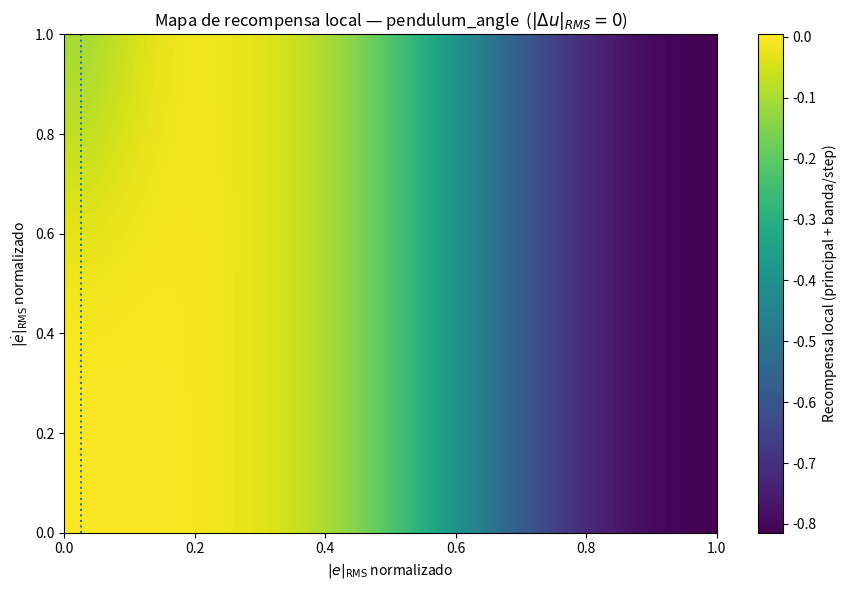
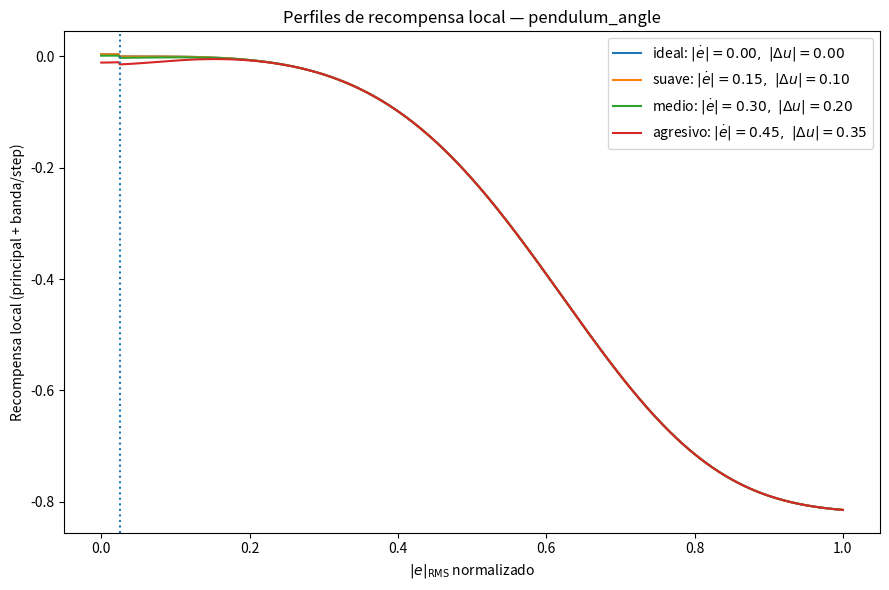
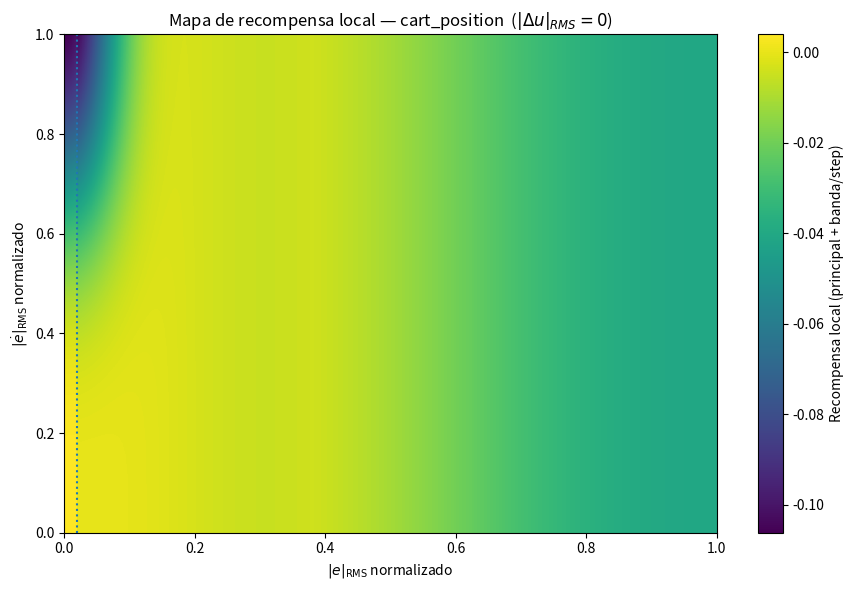
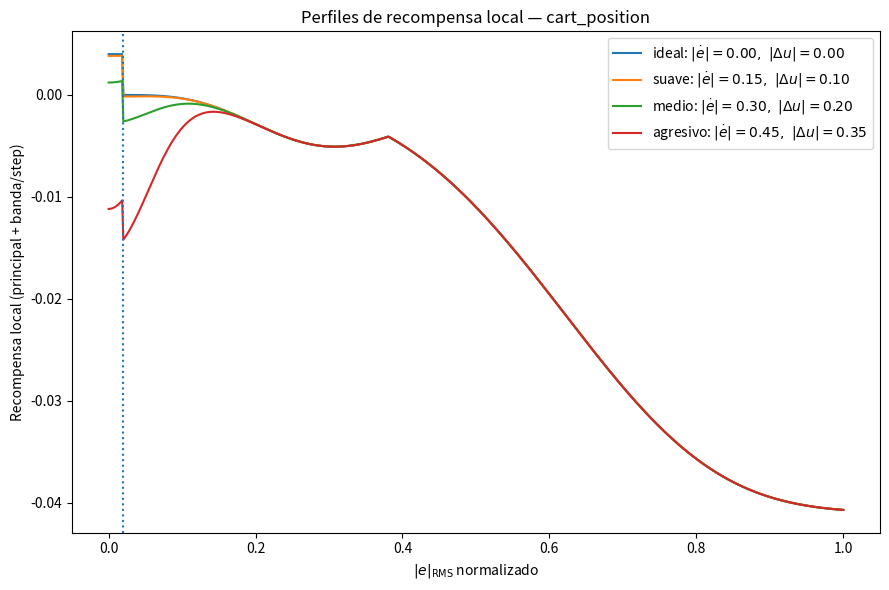

Reproduce these figures in Python, in order.
import math
import numpy as np
import matplotlib.pyplot as plt
from pathlib import Path

out_dir = Path("reward_validation_plots")
out_dir.mkdir(parents=True, exist_ok=True)

reward_design = {
    "weights": {"L_e": 0.82, "L_edot": 0.12, "L_delta_u": 0.06},
    "scaled": {"L_e": 5.0, "L_edot": 2.5, "L_delta_u": 4.0},
    "gates": {
        "pendulum_angle": {
            "L_e": {"type": "constant", "value": 1.0},
            "L_edot": {"type": "exp", "scaled": 0.12, "min_factor": 0.0, "max_factor": 1.0},
            "L_delta_u": {"type": "exp", "scaled": 0.10, "min_factor": 0.0, "max_factor": 1.0},
        },
        "cart_position": {
            "L_e": {"type": "exp", "scaled": 0.22, "min_factor": 0.05, "max_factor": 1.0},
            "L_edot": {"type": "exp", "scaled": 0.08, "min_factor": 0.0, "max_factor": 1.0},
            "L_delta_u": {"type": "exp", "scaled": 0.07, "min_factor": 0.0, "max_factor": 1.0},
        },
    },
    "band_bonus_per_step": {"pendulum_angle": 0.004, "cart_position": 0.004},
    "band_threshold_abs_error": {"pendulum_angle": 0.025, "cart_position": 0.020},
}

def exp_gate_from_abs_error(abs_error, scaled, min_factor, max_factor):
    factor = np.exp(-((abs_error / scaled) ** 2))
    return np.clip(factor, min_factor, max_factor)

def gate_value(var_obj, feature, abs_error):
    cfg = reward_design["gates"][var_obj][feature]
    if cfg["type"] == "constant":
        return np.ones_like(abs_error) * cfg["value"]
    return exp_gate_from_abs_error(abs_error, cfg["scaled"], cfg["min_factor"], cfg["max_factor"])

def feature_reward(weight, scaled, value_L, gate):
    return -gate * weight * (1.0 - np.exp(-scaled * (value_L ** 2)))

def total_local_reward(var_obj, abs_error_rms, abs_edot_rms_norm, abs_delta_u_rms_norm):
    L_e = np.clip(abs_error_rms ** 2, 0.0, 1.0)
    L_edot = np.clip(abs_edot_rms_norm ** 2, 0.0, 1.0)
    L_du = np.clip(abs_delta_u_rms_norm ** 2, 0.0, 1.0)

    g_e = gate_value(var_obj, "L_e", abs_error_rms)
    g_edot = gate_value(var_obj, "L_edot", abs_error_rms)
    g_du = gate_value(var_obj, "L_delta_u", abs_error_rms)

    r_e = feature_reward(reward_design["weights"]["L_e"], reward_design["scaled"]["L_e"], L_e, g_e)
    r_edot = feature_reward(reward_design["weights"]["L_edot"], reward_design["scaled"]["L_edot"], L_edot, g_edot)
    r_du = feature_reward(reward_design["weights"]["L_delta_u"], reward_design["scaled"]["L_delta_u"], L_du, g_du)

    band_bonus = np.where(
        abs_error_rms <= reward_design["band_threshold_abs_error"][var_obj],
        reward_design["band_bonus_per_step"][var_obj],
        0.0,
    )
    return r_e + r_edot + r_du + band_bonus

def save_reward_map(var_obj):
    e_vals = np.linspace(0.0, 1.0, 400)
    edot_vals = np.linspace(0.0, 1.0, 400)
    E, EDOT = np.meshgrid(e_vals, edot_vals)

    reward_map = total_local_reward(var_obj, E, EDOT, np.zeros_like(E))

    plt.figure(figsize=(9, 6))
    im = plt.imshow(
        reward_map,
        origin="lower",
        aspect="auto",
        extent=[e_vals.min(), e_vals.max(), edot_vals.min(), edot_vals.max()],
    )
    plt.colorbar(im, label="Recompensa local (principal + banda/step)")
    plt.xlabel(r"$|e|_{\mathrm{RMS}}$ normalizado")
    plt.ylabel(r"$|\dot{e}|_{\mathrm{RMS}}$ normalizado")
    plt.title(f"Mapa de recompensa local — {var_obj}  ($|\\Delta u|_{{RMS}}=0$)")
    plt.axvline(reward_design["band_threshold_abs_error"][var_obj], linestyle=":")
    plt.tight_layout()
    plt.savefig(out_dir / f"reward_map_{var_obj}.png", dpi=180, bbox_inches="tight")
    plt.close()

def save_reward_profile(var_obj):
    e_vals = np.linspace(0.0, 1.0, 600)

    scenarios = [
        {"label": r"ideal: $|\dot e|=0.00,\ |\Delta u|=0.00$", "edot": 0.00, "du": 0.00},
        {"label": r"suave: $|\dot e|=0.15,\ |\Delta u|=0.10$", "edot": 0.15, "du": 0.10},
        {"label": r"medio: $|\dot e|=0.30,\ |\Delta u|=0.20$", "edot": 0.30, "du": 0.20},
        {"label": r"agresivo: $|\dot e|=0.45,\ |\Delta u|=0.35$", "edot": 0.45, "du": 0.35},
    ]

    plt.figure(figsize=(9, 6))
    for s in scenarios:
        reward_curve = total_local_reward(
            var_obj=var_obj,
            abs_error_rms=e_vals,
            abs_edot_rms_norm=np.full_like(e_vals, s["edot"]),
            abs_delta_u_rms_norm=np.full_like(e_vals, s["du"]),
        )
        plt.plot(e_vals, reward_curve, label=s["label"])

    plt.axvline(reward_design["band_threshold_abs_error"][var_obj], linestyle=":")
    plt.xlabel(r"$|e|_{\mathrm{RMS}}$ normalizado")
    plt.ylabel("Recompensa local (principal + banda/step)")
    plt.title(f"Perfiles de recompensa local — {var_obj}")
    plt.legend()
    plt.tight_layout()
    plt.savefig(out_dir / f"reward_profile_{var_obj}.png", dpi=180, bbox_inches="tight")
    plt.close()

for var in ["pendulum_angle", "cart_position"]:
    save_reward_map(var)
    save_reward_profile(var)
